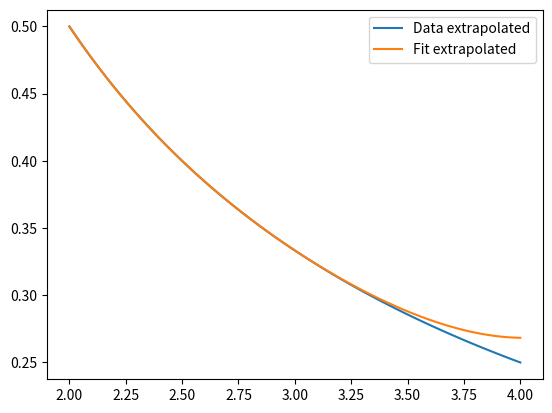

Reproduce this figure in Python.
'''
Chebyshev_series_least_squares_extrapolate_01.py

Fit f(x) to a set of Chebyshev polynomials by least-squares fitting.
Useful if the integrals for the coefficients do not converge.
Extrapolate the fit

Modified from
[redacted]

'''

import numpy as np
from scipy.optimize import curve_fit
import matplotlib.pyplot as plt

#----- Define functions -----
def fit_function( x, a, b, c, d, e ):
	T0 = 1
	T1 = x
	T2 = 2*x*x - 1
	T3 = 4*x**3 - 3*x
	T4 = 8*x**4 - 8*x**2 + 1
	return a*T0 + b*T1 + c*T2 + d*T3 + e*T4

def y_function( x ):
	return 1.0 / x



#----- Define variables -----
x_min = 2
x_max = 3
x_max_extrapolate = 4
n_points = 100


#----- Build lists of data -----
x_list = np.linspace( x_min, x_max, n_points )
y_data_list = y_function( x_list )

x_list_extrapolate = np.linspace( x_min, x_max_extrapolate, n_points )
y_data_list_extrapolate = y_function( x_list_extrapolate )


#----- Perform the fit -----
popt, pcov = curve_fit( fit_function, x_list, y_data_list )
y_fit_list = fit_function( x_list, *popt )
# *popt is a shortcut to apply all elements of popt as arguments to the function.
# See the Examples section of the webpage.

y_fit_list_extrapolate = fit_function( x_list_extrapolate, *popt )

print( "Fitted coefficients" )
print( popt )


#----- Plot graph -----
fig = plt.figure()
ax  = fig.add_subplot( 111 )

#ax.plot( x_list, y_data_list, label="Data" )
#ax.plot( x_list, y_fit_list , label="Fit"  )

ax.plot( x_list_extrapolate, y_data_list_extrapolate, label="Data extrapolated" )
ax.plot( x_list_extrapolate, y_fit_list_extrapolate , label="Fit extrapolated"  )

ax.legend( loc="best" )